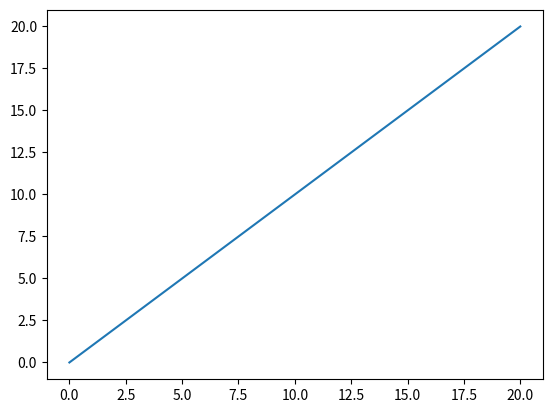

Generate this figure with matplotlib:
import numpy
from matplotlib import pyplot

xseries = numpy.array([0,10,20])
yseries = numpy.array([0,10,20])

pyplot.plot(xseries,yseries)
pyplot.show()
